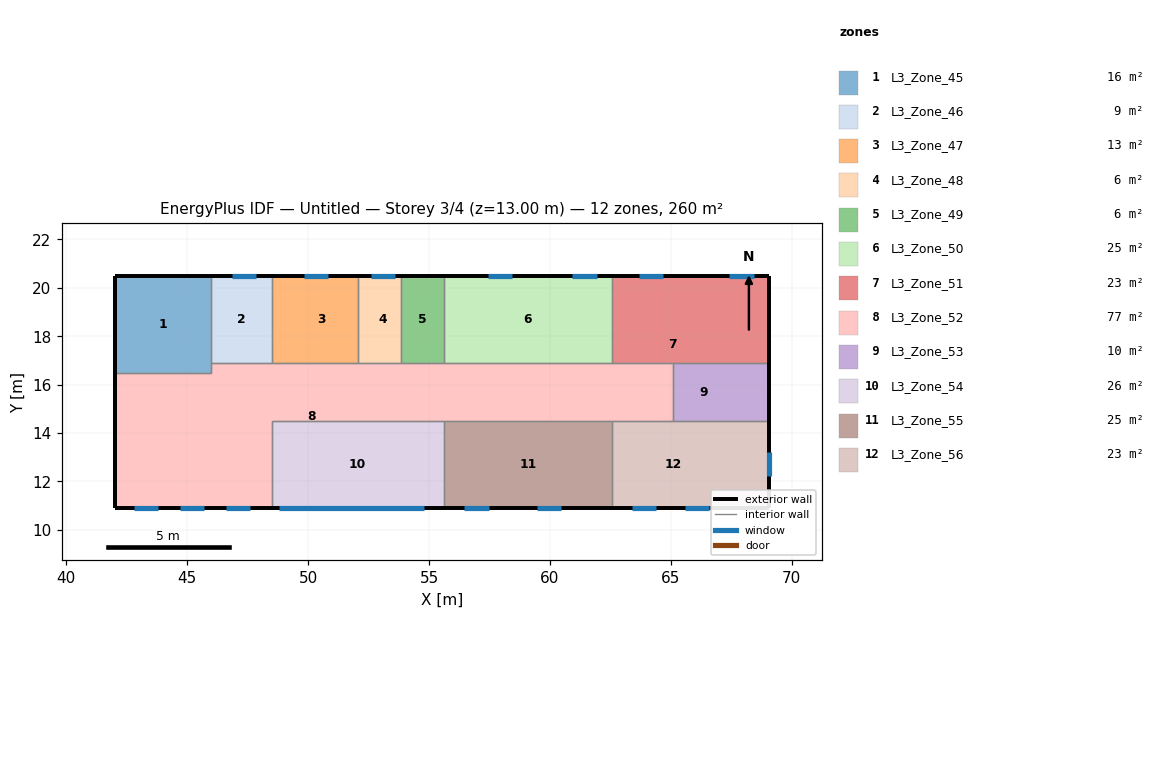
=== STOREY PLAN SPEC (per zone: floor XY polygon, exterior-wall plan segments, windows/doors) ===
zone 1: L3_Zone_45  (16.0 m²)
  floor: (46.00, 20.50) (46.00, 16.50) (42.00, 16.50) (42.00, 20.50)
  exterior wall: (46.00, 20.50) – (42.00, 20.50)  [4.0 m]
  exterior wall: (42.00, 20.50) – (42.00, 16.50)  [4.0 m]
  interior walls: 3
zone 2: L3_Zone_46  (9.0 m²)
  floor: (48.50, 20.50) (48.50, 16.90) (46.00, 16.90) (46.00, 20.50)
  exterior wall: (48.50, 20.50) – (46.00, 20.50)  [2.5 m]
    window: (47.86, 20.50) – (46.86, 20.50)  [2.0 m²]
  interior walls: 3
zone 3: L3_Zone_47  (12.8 m²)
  floor: (49.08, 20.50) (49.08, 16.90) (48.50, 16.90) (48.50, 20.50)
  floor: (52.05, 20.50) (52.05, 16.90) (49.08, 16.90) (49.08, 20.50)
  exterior wall: (52.05, 20.50) – (48.50, 20.50)  [3.6 m]
    window: (50.84, 20.50) – (49.84, 20.50)  [2.0 m²]
  interior walls: 3
zone 4: L3_Zone_48  (6.5 m²)
  floor: (52.33, 20.50) (52.33, 16.90) (52.05, 16.90) (52.05, 20.50)
  floor: (53.85, 20.50) (53.85, 16.90) (52.33, 16.90) (52.33, 20.50)
  exterior wall: (53.85, 20.50) – (52.05, 20.50)  [1.8 m]
    window: (53.61, 20.50) – (52.61, 20.50)  [2.0 m²]
  interior walls: 3
zone 5: L3_Zone_49  (6.3 m²)
  floor: (55.60, 20.50) (55.60, 16.90) (53.85, 16.90) (53.85, 20.50)
  exterior wall: (55.60, 20.50) – (53.85, 20.50)  [1.8 m]
  interior walls: 3
zone 6: L3_Zone_50  (25.1 m²)
  floor: (62.57, 20.50) (62.57, 16.90) (55.60, 16.90) (55.60, 20.50)
  exterior wall: (62.57, 20.50) – (55.60, 20.50)  [7.0 m]
    window: (58.44, 20.50) – (57.44, 20.50)  [2.0 m²]
    window: (61.93, 20.50) – (60.93, 20.50)  [2.0 m²]
  interior walls: 3
zone 7: L3_Zone_51  (23.4 m²)
  floor: (69.07, 18.40) (69.07, 16.90) (67.58, 16.90) (67.58, 18.40)
  floor: (67.58, 18.40) (67.58, 16.90) (62.57, 16.90) (62.57, 18.40)
  floor: (67.20, 20.50) (67.20, 18.40) (65.40, 18.40) (65.40, 20.50)
  floor: (65.40, 20.50) (65.40, 18.40) (62.57, 18.40) (62.57, 20.50)
  floor: (69.07, 20.50) (69.07, 18.40) (67.20, 18.40) (67.20, 20.50)
  exterior wall: (69.07, 20.50) – (62.57, 20.50)  [6.5 m]
    window: (64.69, 20.50) – (63.69, 20.50)  [2.0 m²]
    window: (68.42, 20.50) – (67.42, 20.50)  [2.0 m²]
  exterior wall: (69.07, 16.90) – (69.07, 20.50)  [3.6 m]
  interior walls: 3
zone 8: L3_Zone_52  (77.2 m²)
  floor: (62.57, 16.90) (62.58, 14.50) (48.50, 14.50) (48.50, 10.90) (42.00, 10.90) (42.00, 16.50) (46.00, 16.50) (46.00, 16.90)
  floor: (65.10, 16.90) (65.10, 14.50) (62.58, 14.50) (62.57, 16.90)
  exterior wall: (42.00, 16.50) – (42.00, 10.90)  [5.6 m]
  exterior wall: (42.00, 10.90) – (48.50, 10.90)  [6.5 m]
    window: (42.80, 10.90) – (43.80, 10.90)  [2.0 m²]
    window: (46.60, 10.90) – (47.60, 10.90)  [2.0 m²]
    window: (44.70, 10.90) – (45.70, 10.90)  [2.0 m²]
  interior walls: 13
zone 9: L3_Zone_53  (9.5 m²)
  floor: (69.07, 16.90) (69.07, 14.50) (67.58, 14.50) (67.58, 16.90)
  floor: (67.58, 16.90) (67.58, 14.50) (65.10, 14.50) (65.10, 16.90)
  exterior wall: (69.07, 14.50) – (69.07, 16.90)  [2.4 m]
  interior walls: 3
zone 10: L3_Zone_54  (25.6 m²)
  floor: (55.60, 14.50) (55.60, 10.90) (48.50, 10.90) (48.50, 14.50)
  exterior wall: (48.50, 10.90) – (55.60, 10.90)  [7.1 m]
    window: (48.81, 10.90) – (54.81, 10.90)  [21.6 m²]
  interior walls: 3
zone 11: L3_Zone_55  (25.1 m²)
  floor: (62.58, 14.50) (62.58, 10.90) (55.60, 10.90) (55.60, 14.50)
  exterior wall: (55.60, 10.90) – (62.58, 10.90)  [7.0 m]
    window: (59.47, 10.90) – (60.47, 10.90)  [2.0 m²]
    window: (56.47, 10.90) – (57.47, 10.90)  [2.0 m²]
  interior walls: 3
zone 12: L3_Zone_56  (23.4 m²)
  floor: (67.57, 14.50) (67.57, 10.90) (62.57, 10.90) (62.57, 14.50)
  floor: (69.07, 14.50) (69.07, 10.90) (67.57, 10.90) (67.57, 14.50)
  exterior wall: (69.07, 10.90) – (69.07, 14.50)  [3.6 m]
    window: (69.07, 12.20) – (69.07, 13.20)  [2.0 m²]
  exterior wall: (62.58, 10.90) – (69.07, 10.90)  [6.5 m]
    window: (65.59, 10.90) – (66.59, 10.90)  [2.0 m²]
    window: (63.38, 10.90) – (64.38, 10.90)  [2.0 m²]
  interior walls: 3

=== DERIVED (storey summary) ===
Building: Untitled
Storey: 3 of 4  (floor level z = 13.00 m)
Storey gross floor area: 259.9 m²
Zones on this storey: 12
  - L3_Zone_45: floor 16.0 m²; exterior wall 8.0 m (32.0 m²); WWR 0.0%
  - L3_Zone_46: floor 9.0 m²; exterior wall 2.5 m (10.0 m²); 1 window(s) 2.0 m²; WWR 20.0%
  - L3_Zone_47: floor 12.8 m²; exterior wall 3.6 m (14.2 m²); 1 window(s) 2.0 m²; WWR 14.1%
  - L3_Zone_48: floor 6.5 m²; exterior wall 1.8 m (7.2 m²); 1 window(s) 2.0 m²; WWR 27.8%
  - L3_Zone_49: floor 6.3 m²; exterior wall 1.8 m (7.0 m²); WWR 0.0%
  - L3_Zone_50: floor 25.1 m²; exterior wall 7.0 m (27.9 m²); 2 window(s) 4.0 m²; WWR 14.3%
  - L3_Zone_51: floor 23.4 m²; exterior wall 10.1 m (40.4 m²); 2 window(s) 4.0 m²; WWR 9.9%
  - L3_Zone_52: floor 77.2 m²; exterior wall 12.1 m (48.4 m²); 3 window(s) 6.0 m²; WWR 12.4%
  - L3_Zone_53: floor 9.5 m²; exterior wall 2.4 m (9.6 m²); WWR 0.0%
  - L3_Zone_54: floor 25.6 m²; exterior wall 7.1 m (28.4 m²); 1 window(s) 21.6 m²; WWR 76.1%
  - L3_Zone_55: floor 25.1 m²; exterior wall 7.0 m (27.9 m²); 2 window(s) 4.0 m²; WWR 14.3%
  - L3_Zone_56: floor 23.4 m²; exterior wall 10.1 m (40.4 m²); 3 window(s) 6.0 m²; WWR 14.9%
Zone adjacency (shared interzone walls):
  - L3_Zone_45 ↔ L3_Zone_46
  - L3_Zone_45 ↔ L3_Zone_52
  - L3_Zone_46 ↔ L3_Zone_47
  - L3_Zone_46 ↔ L3_Zone_52
  - L3_Zone_47 ↔ L3_Zone_48
  - L3_Zone_47 ↔ L3_Zone_52
  - L3_Zone_48 ↔ L3_Zone_49
  - L3_Zone_48 ↔ L3_Zone_52
  - L3_Zone_49 ↔ L3_Zone_50
  - L3_Zone_49 ↔ L3_Zone_52
  - L3_Zone_50 ↔ L3_Zone_51
  - L3_Zone_50 ↔ L3_Zone_52
  - L3_Zone_51 ↔ L3_Zone_52
  - L3_Zone_51 ↔ L3_Zone_53
  - L3_Zone_52 ↔ L3_Zone_53
  - L3_Zone_52 ↔ L3_Zone_54
  - L3_Zone_52 ↔ L3_Zone_55
  - L3_Zone_52 ↔ L3_Zone_56
  - L3_Zone_53 ↔ L3_Zone_56
  - L3_Zone_54 ↔ L3_Zone_55
  - L3_Zone_55 ↔ L3_Zone_56